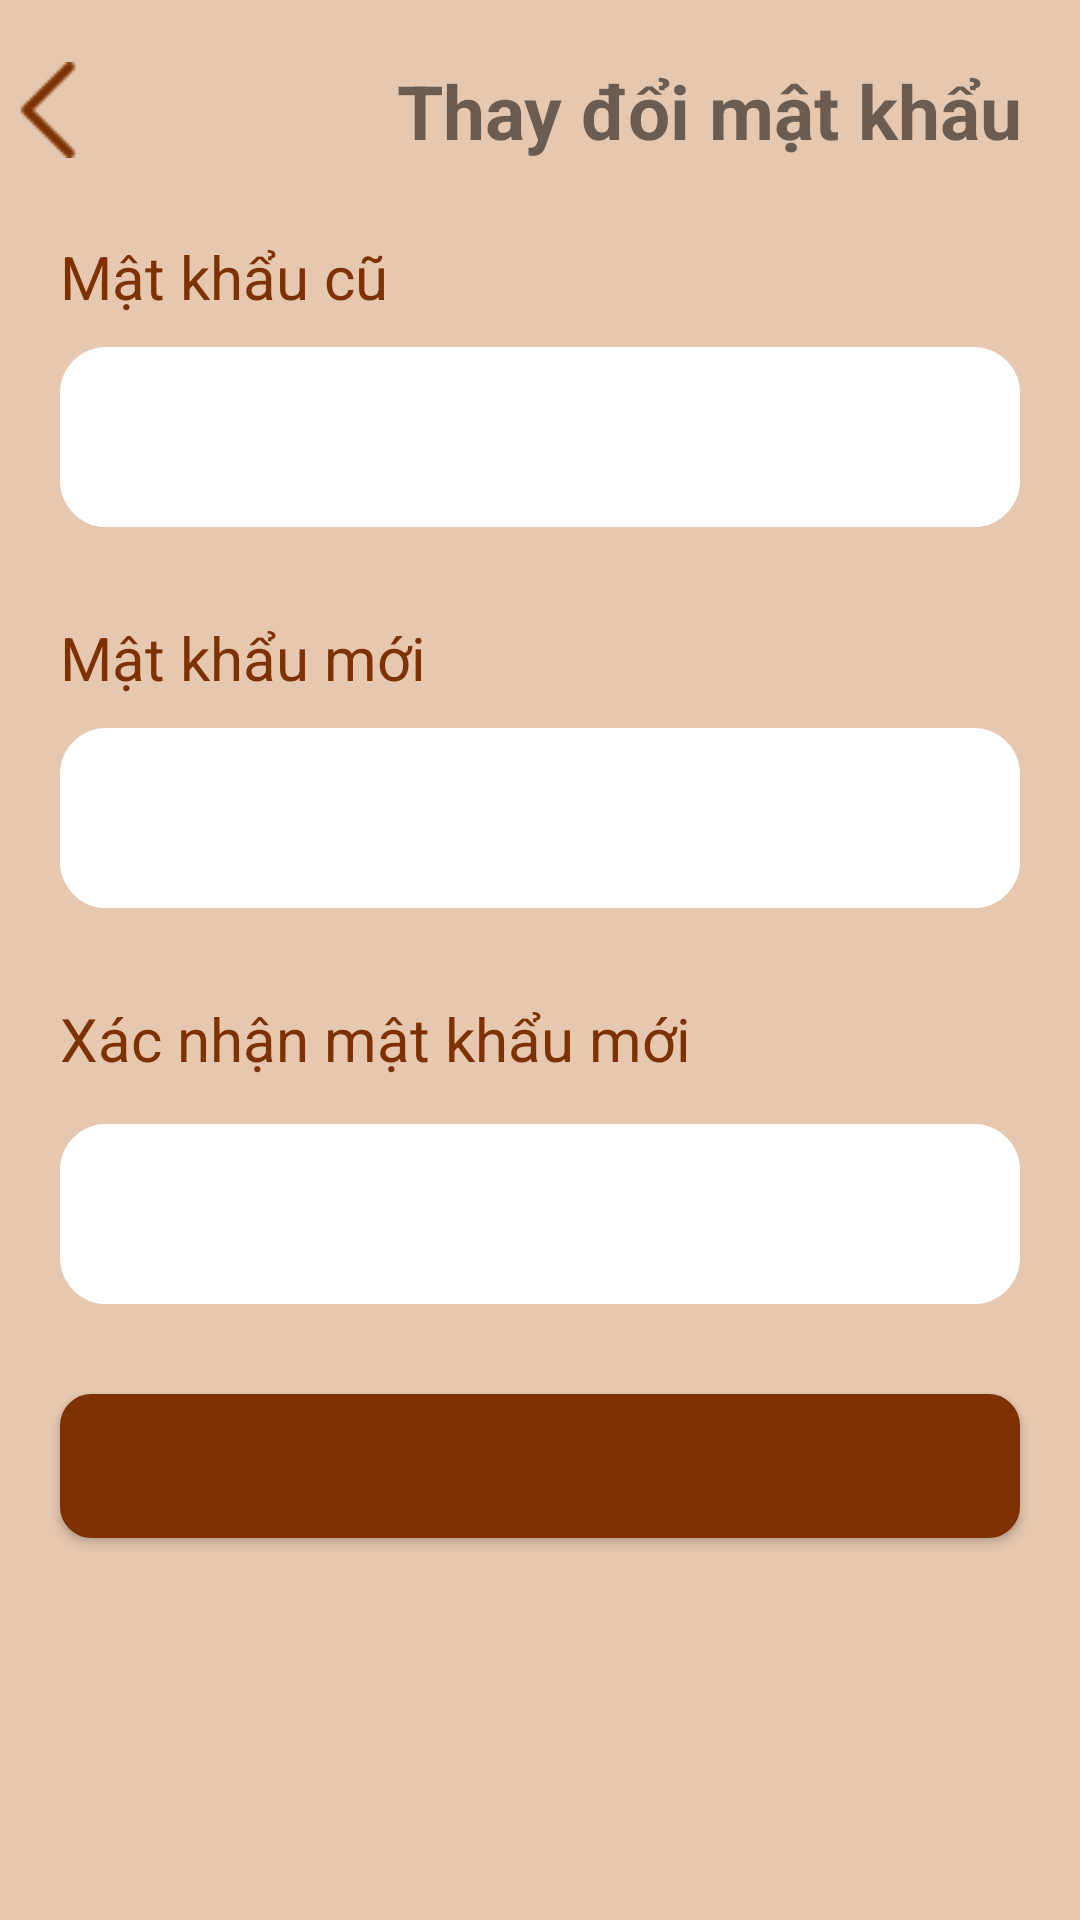

The Android layout XML behind this screen, and the referenced resources:
<!-- AndroidManifest.xml: application theme Theme.O5CoffeTea -->
<!-- res/layout/activity_doi_mat_khau_user.xml -->
<?xml version="1.0" encoding="utf-8"?>
<LinearLayout xmlns:android="http://schemas.android.com/apk/res/android"

    xmlns:tools="http://schemas.android.com/tools"
    android:layout_width="match_parent"
    android:layout_height="match_parent"
    tools:context=".DoiMatKhauUser"
    android:orientation="vertical"
    android:background="@color/coffe_color">

    <LinearLayout
        android:layout_width="match_parent"
        android:layout_height="wrap_content"
        android:orientation="horizontal"
        android:layout_marginTop="20dp">

        <ImageView
            android:id="@+id/img_back1"
            android:layout_width="32dp"
            android:layout_height="32dp"
            android:layout_gravity="center"
            android:src="@drawable/back" />

        <TextView
            android:layout_width="wrap_content"
            android:layout_height="wrap_content"
            android:text="Thay đổi mật khẩu"
            android:textStyle="bold"
            android:textSize="25dp"
            android:layout_gravity="center"
            android:gravity="center"
            android:layout_marginLeft="100dp"/>
    </LinearLayout>


    <TextView
        android:layout_width="wrap_content"
        android:layout_height="wrap_content"
        android:layout_marginLeft="20dp"
        android:text="Mật khẩu cũ"
        android:layout_marginTop="25dp"
        android:textColor="@color/coffe_text_color"
        android:textSize="20dp"/>

    <EditText

        android:layout_marginLeft="20dp"
        android:layout_marginRight="20dp"
        android:id="@+id/edt_currpass"
        android:layout_width="match_parent"
        android:layout_marginTop="10dp"
        android:layout_height="60dp"
        android:textColorHint="#fff"
        android:background="@drawable/white_radius"
        android:padding="15dp"
        android:drawableLeft="@drawable/white_radius"
        android:drawablePadding="15dp"
        android:inputType="textPassword" />

    <TextView
        android:layout_width="wrap_content"
        android:layout_height="wrap_content"
        android:layout_marginLeft="20dp"
        android:text="Mật khẩu mới"
        android:layout_marginTop="30dp"
        android:textColor="@color/coffe_text_color"
        android:textSize="20dp"/>

    <EditText
        android:layout_marginLeft="20dp"
        android:layout_marginRight="20dp"
        android:id="@+id/edt_newpass"
        android:layout_width="match_parent"
        android:layout_marginTop="10dp"
        android:layout_height="60dp"

        android:textColorHint="#fff"
        android:background="@drawable/white_radius"
        android:padding="15dp"
        android:drawableLeft="@drawable/white_radius"
        android:drawablePadding="15dp"
        android:inputType="textPassword" />

    <TextView
        android:layout_width="wrap_content"
        android:layout_height="wrap_content"
        android:layout_marginLeft="20dp"
        android:text="Xác nhận mật khẩu mới"
        android:layout_marginTop="30dp"
        android:textColor="@color/coffe_text_color"
        android:textSize="20dp"/>
    <EditText
        android:layout_marginLeft="20dp"
        android:layout_marginRight="20dp"
        android:id="@+id/edt_pass"
        android:layout_width="match_parent"
        android:layout_marginTop="15dp"
        android:layout_height="60dp"
        android:textColorHint="#fff"
        android:background="@drawable/white_radius"
        android:padding="15dp"
        android:drawableLeft="@drawable/white_radius"
        android:drawablePadding="15dp"
        android:inputType="textPassword" />

    <Button
        android:layout_marginLeft="20dp"
        android:layout_marginRight="20dp"
        android:layout_width="match_parent"
        android:layout_height="wrap_content"
        android:layout_marginTop="30dp"
        android:backgroundTint="@null"
        android:text="Update"
        android:background="@drawable/bg_btn"
        android:textColor="@color/coffe_text_color" />

</LinearLayout>
<!-- resources referenced by this layout -->
<resources>
  <color name="coffe_color">#E6C8B0</color>
  <color name="coffe_text_color">#7E3203</color>
  <!-- drawable back: png bitmap (drawable, 820 bytes) -->
  <!-- drawable bg_btn (drawable) -->
  <?xml version="1.0" encoding="utf-8"?>
  <shape xmlns:android="http://schemas.android.com/apk/res/android"
      android:shape="rectangle">
      <corners android:radius="10dp"></corners>
      <stroke android:width="1dp" android:color="@color/coffe_text_color"/>
      <solid android:color="@color/coffe_text_color" />
  </shape>
  <!-- drawable white_radius (drawable) -->
  <?xml version="1.0" encoding="utf-8"?>
  <shape xmlns:android="http://schemas.android.com/apk/res/android">
      <corners android:radius="15dp"></corners>
      <solid android:color="@color/white"></solid>
      <stroke android:color="@color/white"
          android:width="1dp"></stroke>
  </shape>
  <style name="Theme.O5CoffeTea" parent="Theme.MaterialComponents.DayNight.NoActionBar">
          
          <item name="colorPrimary">@color/purple_500</item>
          <item name="colorPrimaryVariant">@color/purple_700</item>
          <item name="colorOnPrimary">@color/white</item>
          
          <item name="colorSecondary">@color/teal_200</item>
          <item name="colorSecondaryVariant">@color/teal_700</item>
          <item name="colorOnSecondary">@color/black</item>
          
          <item name="android:statusBarColor">?attr/colorPrimaryVariant</item>
          
      </style>
  <color name="white">#FFFFFFFF</color>
  <color name="purple_500">#E6C8B0</color>
  <color name="purple_700">#E6C8B0</color>
  <color name="teal_200">#FF03DAC5</color>
  <color name="teal_700">#FF018786</color>
  <color name="black">#FF000000</color>
</resources>
